Dataset: Parametros (GitHub, DanaSono-Dev/SRAI_ML). Classes: TYLCV, foliar mold, train sanas, train tizon temprano.

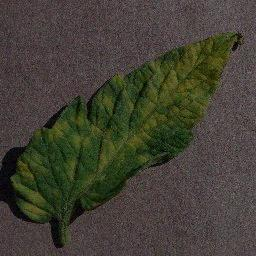
Label: foliar mold

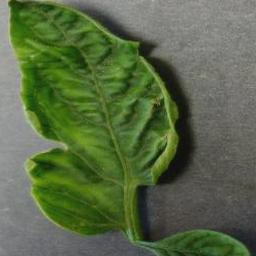
Label: TYLCV

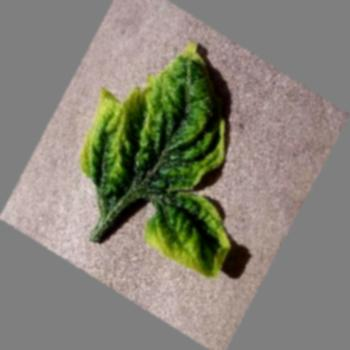
Label: TYLCV

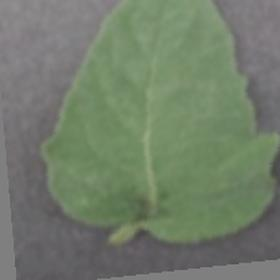
Label: train sanas

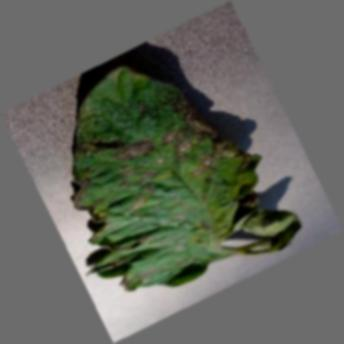
Label: train tizon temprano

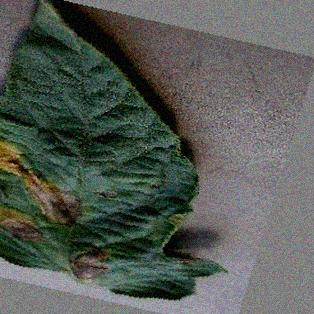
Label: train tizon temprano
